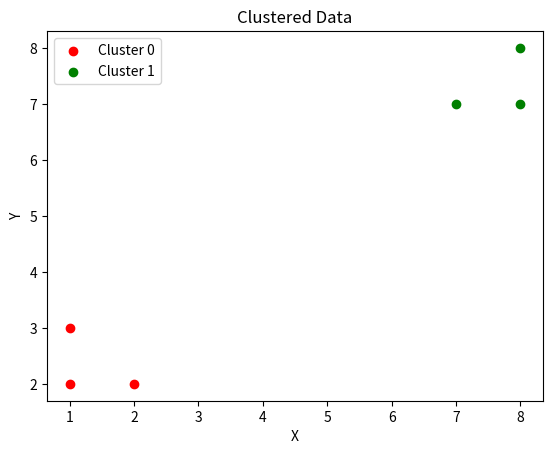
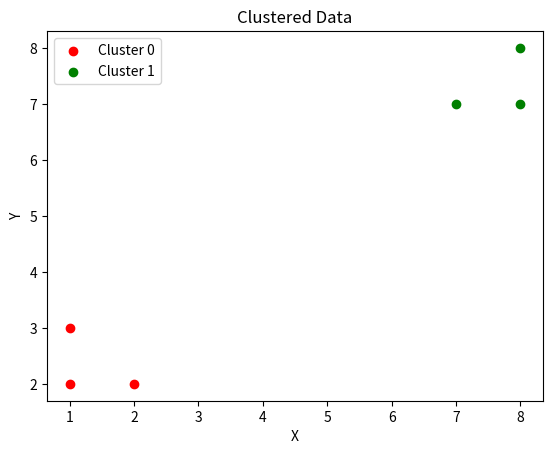
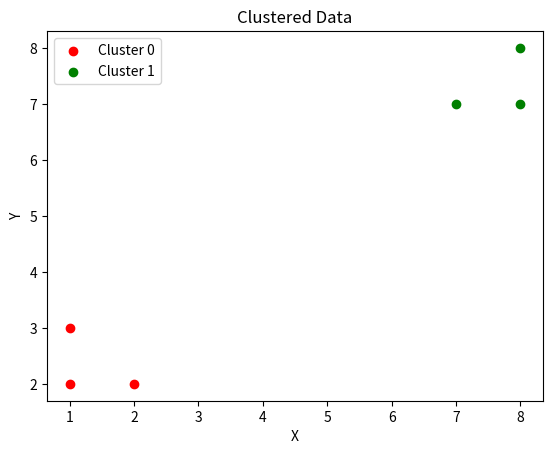

These figures' Python source, in order:
import numpy as np
import matplotlib.pyplot as plt

class HierarchicalClustering:
    def __init__(self, n_clusters=2, linkage='single'):
        self.n_clusters = n_clusters  # 期望分成的簇的个数
        self.linkage = linkage        # 链接方式选择
        self.cluster_points = []  # 初始化簇
        self.distances_dict = {}  # 初始化距离矩阵字典
    
    def fit(self, X):
        n_samples, _ = X.shape
        self.labels_ = np.zeros(n_samples)
        
        distances = np.zeros((n_samples, n_samples))
        self.cluster_points = [[i] for i in range(n_samples)]  # 每个点为一个簇
        # 初始化簇和距离矩阵字典
        # print(self.cluster_points)

        #计算距离矩阵字典
        for i in range(n_samples):
            for j in range(n_samples):
                distances[i][j] = self.calculate_distance(X[i], X[j])
        # print(distances)

        #进行聚类
        for _ in range(n_samples - self.n_clusters):

            #先寻找距离最短的两个簇
            min_distance = np.inf
            for b in range(n_samples):
                for c in range(b+1, n_samples):
                    if distances[b][c] < min_distance:
                        min_distance = distances[b][c]
                        min_i = b  #将距离最短的这两个簇给记下来
                        min_j = c
            # 先对存储簇的ID的数组给处理了
            self.cluster_points[min_i].extend(self.cluster_points[min_j])  # 将第min_j行合并到上面的min_i
            del self.cluster_points[min_j]  # 然后将min_j行删掉

            # print(self.cluster_points)
            
            # 更新距离字典
            for i in range(n_samples):
                if i != min_i and i != min_j:
                    if self.linkage == 'single':
                        distances[min_i, i] = min(distances[min_i, i], distances[min_j, i])
                    elif self.linkage == 'complete':
                        distances[min_i, i] = max(distances[min_i, i], distances[min_j, i])
                    elif self.linkage == 'average':
                        distances[min_i, i] = (distances[min_i, i] + distances[min_j, i]) / 2            
            # print(distances)

            distances = np.delete(distances, min_j, axis=0)
            distances = np.delete(distances, min_j, axis=1)
            # print(distances)

            n_samples -= 1  # 更新样本数量
        
        # 根据簇的合并情况得到最终的标签
        self.labels_ = self.get_labels(self.distances_dict)

        return self.cluster_points

    # 运用距离公式计算距离   
    def calculate_distance(self, x1, x2):
        if self.linkage == 'single':
            return np.linalg.norm(x1 - x2, ord=1)  # 曼哈顿距离
        elif self.linkage == 'complete':
            return np.linalg.norm(x1 - x2, ord=np.inf)  # 切比雪夫距离
        elif self.linkage == 'average':
            return np.linalg.norm(x1 - x2)  #欧氏距离
    
    def get_labels(self, distances_dict):
        n_samples = len(distances_dict)
        labels = np.zeros(n_samples)
        current_label = 0
        cluster_dict = {}
        
        for i, distances in distances_dict.items():
            if i not in cluster_dict:
                cluster_dict[i] = current_label
                current_label += 1
            
            for j, dist in distances.items():
                if dist == 0:
                    if j not in cluster_dict:
                        cluster_dict[j] = cluster_dict[i]
                    else:
                        for k, v in cluster_dict.items():
                            if v == cluster_dict[j]:
                                cluster_dict[k] = cluster_dict[i]
                    break
        
        for i in range(n_samples):
            labels[i] = cluster_dict[i]

        return labels.astype(int)

    # 聚类结果可视化
    def plot_clusters(self,X):
        colors = ['r', 'g', 'b', 'c', 'm', 'y', 'k']
        fig, ax = plt.subplots()
    
        for i, cluster in enumerate(self.cluster_points):
            cluster_color = colors[i % len(colors)]
            cluster_data = X[cluster]
            ax.scatter(cluster_data[:, 0], cluster_data[:, 1], c=cluster_color, label=f'Cluster {i}')

        ax.legend()
        ax.set_xlabel('X')
        ax.set_ylabel('Y')
        ax.set_title('Clustered Data')
        plt.show()

# 测试算法
X_t = np.array([[1, 2], [1, 3], [2, 2], [8, 7], [8, 8], [7, 7]])
model_single = HierarchicalClustering(n_clusters=2, linkage='single')
model_complete = HierarchicalClustering(n_clusters=2, linkage='complete')
model_average = HierarchicalClustering(n_clusters=2, linkage='average')

cluster1 = model_single.fit(X_t)
cluster2 = model_complete.fit(X_t)
cluster3 = model_average.fit(X_t)

print(cluster1)
print(cluster2)
print(cluster3)

model_single.plot_clusters(X_t)
model_complete.plot_clusters(X_t)
model_average.plot_clusters(X_t)
